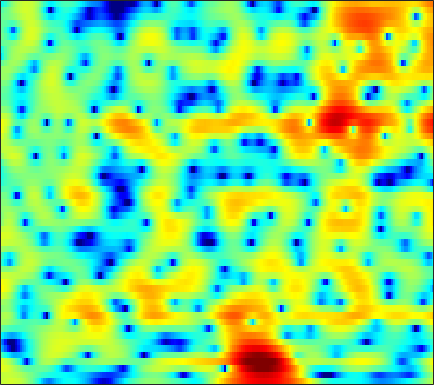

The table this chart was drawn from, first rows:
2.7205, 3.022, 3.3209, 3.5115, 3.5878, 3.5946, 3.489, 3.3388, 3.0473, 2.6509, 2.1452, 1.6866, 0.96394, 0.10112, -0.64316, -1.7775, -3.0998, -4.2344, -5.9337, -7.8541, -9.8016, -11.013, -11.712, -11.145
2.823, 2.95, 3.048, 3.062, 3.018, 2.889, 2.687, 2.49, 2.169, 1.785, 1.347, 0.9889, 0.4753, -0.07418, -0.5013, -1.091, -1.683, -2.12, -2.68, -3.201, -3.667, -3.97, -4.309, -4.588
4.388, 4.29, 4.053, 3.686, 3.33, 2.756, 2.075, 1.511, 0.7131, -0.0918, -0.8158, -1.257, -1.629, -1.763, -1.737, -1.595, -1.405, -1.28, -1.175, -1.187, -1.327, -1.526, -1.95, -2.576
4.091, 3.71, 3.074, 2.291, 1.607, 0.5631, -0.6817, -1.794, -3.625, -6.131, -9.799, -14.03, -18.66, -11.78, -7.994, -4.624, -2.314, -1.016, 0.2793, 1.163, 1.736, 1.984, 2.093, 1.956
-2.225, -3.214, -4.689, -6.26, -7.388, -8.588, -9.214, -9.266, -8.905, -8.294, -7.518, -6.849, -5.842, -4.679, -3.739, -2.462, -1.238, -0.3631, 0.6888, 1.58, 2.308, 2.747, 3.186, 3.458
-8.371, -10.07, -12.74, -15.96, -18.79, -22.63, -22.42, -19.66, -16.07, -13.13, -10.63, -8.996, -7.036, -5.309, -4.135, -2.71, -1.463, -0.6121, 0.4159, 1.312, 2.076, 2.568, 3.11, 3.522
-10.41, -12.58, -16.19, -21.36, -27.61, -30.25, -22.3, -18.76, -15.26, -12.42, -10.01, -8.41, -6.543, -4.924, -3.841, -2.527, -1.362, -0.5722, 0.3768, 1.201, 1.907, 2.364, 2.879, 3.299
-5.588, -6.574, -7.831, -8.909, -9.462, -9.7, -9.37, -8.84, -7.928, -6.884, -5.79, -4.98, -3.935, -2.959, -2.274, -1.42, -0.6279, -0.07462, 0.605, 1.211, 1.751, 2.114, 2.534, 2.889
-0.8636, -1.292, -1.804, -2.23, -2.505, -2.801, -2.984, -3.026, -2.969, -2.805, -2.562, -2.349, -2.034, -1.674, -1.372, -0.9716, -0.5767, -0.2896, 0.07263, 0.4347, 0.8208, 1.124, 1.53, 1.913
1.657, 1.498, 1.236, 0.9053, 0.5828, 0.08649, -0.4882, -0.9496, -1.528, -2.011, -2.339, -2.447, -2.405, -2.228, -2.055, -1.903, -1.887, -1.978, -2.205, -2.425, -2.41, -2.113, -1.286, -0.1721
1.46, 1.84, 1.958, 1.688, 1.25, 0.3536, -1.016, -2.42, -4.876, -8.108, -11.17, -11.23, -8.643, -6.192, -4.916, -3.973, -3.758, -4.1, -5.386, -8.183, -14.98, -26.73, -10.04, -4.035
0.03001, 0.4504, 0.6077, 0.3211, -0.1638, -1.12, -2.446, -3.693, -5.653, -7.725, -9.182, -9.332, -8.329, -6.851, -5.866, -4.845, -4.133, -3.813, -3.589, -3.497, -3.27, -2.835, -1.869, -0.5807
1.424, 1.311, 0.9938, 0.4457, -0.1236, -1.092, -2.179, -3.047, -4.212, -5.26, -5.983, -6.184, -6.089, -5.692, -5.234, -4.466, -3.646, -3.082, -2.411, -1.78, -1.116, -0.6363, 0.012, 0.6862
4.052, 3.702, 3.078, 2.261, 1.488, 0.2032, -1.397, -2.839, -5.117, -7.843, -10.61, -11.68, -10.54, -8.192, -6.521, -4.693, -3.286, -2.44, -1.527, -0.8053, -0.2343, 0.09538, 0.4598, 0.7709
5.832, 5.493, 4.878, 4.076, 3.352, 2.152, 0.6236, -0.7376, -2.883, -5.462, -8.05, -8.907, -7.981, -6.067, -4.671, -3.191, -2.2, -1.666, -1.162, -0.869, -0.7957, -0.8191, -0.924, -1.135
5.218, 5.003, 4.624, 4.128, 3.694, 3.051, 2.326, 1.732, 0.9182, 0.1688, -0.4518, -0.808, -1.096, -1.2, -1.247, -1.378, -1.621, -1.92, -2.514, -3.3, -4.172, -4.781, -5.47, -5.97
3.414, 3.342, 3.23, 3.098, 2.973, 2.819, 2.682, 2.562, 2.394, 2.227, 2.031, 1.836, 1.542, 1.152, 0.7451, 0.01951, -0.931, -1.886, -3.612, -5.998, -9.376, -13.02, -18.13, -15.16
0.2044, 0.1616, 0.04272, -0.004719, 0.07536, 0.393, 0.9186, 1.388, 1.997, 2.482, 2.827, 2.965, 2.981, 2.768, 2.475, 1.896, 1.032, 0.1926, -1.169, -2.86, -4.82, -6.178, -7.258, -7.115
-3.639, -4.466, -6.561, -9.604, -10.87, -8.216, -4.603, -2.459, -0.3345, 1.136, 2.115, 2.617, 2.989, 3.091, 3.027, 2.757, 2.3, 1.883, 1.247, 0.5535, -0.07254, -0.4732, -0.8856, -1.057
-2.462, -3.278, -4.834, -6.404, -6.811, -5.688, -3.565, -2.003, -0.3362, 0.9048, 1.763, 2.178, 2.484, 2.575, 2.498, 2.246, 1.903, 1.593, 1.139, 0.7244, 0.3753, 0.1364, -0.08681, -0.2066
1.363, 1.078, 0.7515, 0.503, 0.4602, 0.592, 0.8946, 1.187, 1.555, 1.839, 2.006, 2.012, 1.878, 1.564, 1.204, 0.6045, -0.1076, -0.7034, -1.459, -2.054, -2.427, -2.499, -2.362, -2.151
3.59, 3.436, 3.264, 3.092, 2.969, 2.836, 2.701, 2.573, 2.394, 2.15, 1.809, 1.49, 0.9398, 0.1763, -0.5271, -1.727, -3.333, -4.806, -7.201, -9.778, -10.81, -9.729, -7.51, -5.645
3.995, 3.947, 3.842, 3.711, 3.548, 3.262, 2.888, 2.542, 2.04, 1.481, 0.8708, 0.4149, -0.238, -0.9554, -1.58, -2.669, -4.137, -5.568, -8.149, -11.2, -12.52, -10.78, -7.85, -5.585
2.679, 2.982, 3.233, 3.274, 3.164, 2.768, 2.12, 1.492, 0.4082, -0.7748, -1.861, -2.48, -2.828, -2.708, -2.547, -2.305, -2.236, -2.356, -2.51, -2.657, -2.597, -2.365, -1.959, -1.447
0.02386, 1.154, 2.125, 2.502, 2.501, 2.091, 1.187, 0.1571, -1.908, -5.014, -10.18, -16.4, -13.04, -7.077, -4.524, -2.267, -0.841, -0.1465, 0.5201, 0.8967, 1.137, 1.206, 1.21, 1.156
-0.2351, 0.6518, 1.432, 1.81, 1.813, 1.546, 0.903, 0.1921, -0.9666, -2.473, -3.827, -4.44, -4.107, -2.841, -1.704, -0.2909, 0.7289, 1.363, 1.864, 2.112, 2.124, 1.966, 1.615, 0.9885
0.5108, 0.7505, 0.8971, 0.9086, 0.7901, 0.493, 0.1469, -0.1146, -0.4003, -0.5526, -0.5146, -0.3456, 0.05795, 0.5653, 1.002, 1.514, 1.915, 2.099, 2.163, 2.05, 1.713, 1.373, 0.6952, -0.2174
0.1457, 0.1946, 0.04611, -0.4687, -1.012, -1.98, -2.911, -3.344, -3.272, -2.345, -1.173, -0.2685, 0.7683, 1.596, 2.056, 2.395, 2.52, 2.372, 2.004, 1.376, 0.6029, -0.01343, -0.754, -1.235
-0.6779, -0.49, -0.6453, -1.505, -2.626, -5.14, -9.891, -18.3, -15.87, -7.001, -2.825, -0.811, 1.021, 2.207, 2.734, 3.044, 2.899, 2.491, 1.514, -0.09423, -2.437, -4.833, -7.946, -7.644
-2.619, -2.126, -1.868, -1.979, -2.338, -3.03, -3.781, -4.022, -3.71, -2.547, -1.163, -0.1753, 0.8984, 1.661, 1.977, 2.146, 1.903, 1.514, 0.5544, -0.861, -2.835, -4.578, -6.637, -6.27
-4.268, -3.61, -2.947, -2.444, -2.187, -1.931, -1.713, -1.534, -1.192, -0.778, -0.3189, 0.009713, 0.3978, 0.6632, 0.7925, 0.8072, 0.6937, 0.4872, 0.126, -0.3345, -0.7876, -1.065, -1.19, -0.9939
-4.818, -4.019, -3.047, -2.274, -1.771, -1.236, -0.8059, -0.5646, -0.2827, -0.09962, 0.04957, 0.12, 0.1689, 0.1612, 0.1441, 0.07299, 0.01076, -0.05543, -0.1017, -0.1396, -0.1398, -0.1088, 0.01047, 0.2068
-4.591, -3.45, -2.15, -1.139, -0.5277, 0.09109, 0.5158, 0.7156, 0.8226, 0.783, 0.6056, 0.4041, 0.06332, -0.302, -0.5685, -0.8261, -0.9472, -0.9162, -0.7566, -0.4971, -0.2055, 0.009375, 0.2538, 0.4551
-2.747, -1.343, 0.05929, 1.123, 1.694, 2.22, 2.476, 2.533, 2.369, 2.009, 1.367, 0.7236, -0.3729, -1.675, -2.731, -3.831, -4.216, -3.811, -2.83, -1.682, -0.7234, -0.1654, 0.2866, 0.4618
0.6854, 1.541, 2.481, 3.133, 3.469, 3.708, 3.73, 3.588, 3.229, 2.586, 1.646, 0.6635, -1.124, -3.761, -6.703, -13.99, -23.75, -11.81, -6.136, -3.093, -1.29, -0.4628, 0.1125, 0.1328
2.371, 2.649, 2.902, 2.993, 2.974, 2.832, 2.597, 2.339, 1.935, 1.387, 0.7263, 0.1085, -0.9125, -2.111, -3.115, -4.146, -4.475, -4.057, -3.024, -1.921, -1.007, -0.5721, -0.2675, -0.3742
2.93, 2.8, 2.418, 1.892, 1.385, 0.6525, -0.06291, -0.4615, -0.8398, -0.922, -0.9033, -0.8541, -0.8286, -0.8991, -0.9197, -1, -0.9412, -0.8782, -0.638, -0.4161, -0.2059, -0.07927, -0.02055, -0.07814
3.845, 3.359, 2.408, 1.06, -0.284, -2.525, -5.186, -6.832, -7.014, -5.216, -3.303, -2.152, -0.9969, -0.2303, 0.1716, 0.4592, 0.5734, 0.563, 0.4551, 0.3408, 0.2092, 0.1875, 0.1875, 0.2688
5.046, 4.483, 3.414, 1.782, 0.1528, -2.765, -6.867, -10.1, -10.13, -6.441, -3.461, -1.895, -0.378, 0.6494, 1.069, 1.374, 1.21, 0.89, 0.04747, -1.014, -2.002, -2.414, -2.083, -1.184
4.991, 4.686, 4.018, 2.925, 1.948, 0.4772, -1.014, -1.885, -2.559, -2.551, -1.977, -1.351, -0.3945, 0.4564, 0.854, 1.149, 0.8376, 0.2376, -1.356, -4.416, -10.57, -26.85, -10.36, -4.335
3.102, 3.111, 2.683, 1.881, 1.059, -0.3824, -2.129, -3.652, -5.831, -7.491, -7.423, -6.113, -3.998, -2.14, -1.063, -0.1357, 0.3354, 0.3095, -0.05937, -0.7997, -1.522, -1.716, -1.206, -0.2003
0.5343, 0.5768, 0.2462, -0.422, -1.222, -2.675, -4.643, -6.649, -10.46, -15.7, -15.53, -11.42, -7.348, -4.593, -3.07, -1.593, -0.5274, 0.01418, 0.5019, 0.8685, 1.152, 1.36, 1.698, 2.092
-1.093, -1.153, -1.396, -1.926, -2.494, -3.428, -4.521, -5.414, -6.39, -7.035, -6.974, -6.462, -5.372, -4.128, -3.143, -1.978, -0.9902, -0.3048, 0.433, 1.054, 1.566, 1.89, 2.245, 2.54
-1.614, -1.669, -1.92, -2.41, -2.876, -3.616, -4.433, -4.986, -5.577, -5.871, -5.775, -5.442, -4.713, -3.763, -2.997, -1.953, -0.9675, -0.2762, 0.5664, 1.254, 1.833, 2.191, 2.548, 2.771
-1.213, -1.211, -1.526, -2.106, -2.732, -3.824, -5.176, -6.263, -7.701, -8.519, -8.304, -7.534, -6.075, -4.503, -3.443, -2.064, -0.8272, -0.04265, 0.9214, 1.726, 2.369, 2.746, 3.107, 3.283
-0.04444, -0.02372, -0.303, -0.9526, -1.741, -3.265, -5.472, -7.852, -12.8, -25.14, -18.24, -12.26, -8.075, -5.447, -3.942, -2.332, -0.9597, -0.03242, 1.047, 2.022, 2.807, 3.254, 3.665, 3.836
1.04, 1.103, 0.9942, 0.5528, -0.0001399, -1.049, -2.44, -3.694, -5.507, -6.794, -7.083, -6.702, -5.95, -5.2, -4.611, -3.825, -2.742, -1.712, -0.2962, 1.055, 2.204, 2.877, 3.478, 3.75
0.863, 1.105, 1.29, 1.306, 1.196, 0.8786, 0.3465, -0.1742, -0.9295, -1.785, -2.712, -3.51, -4.86, -6.827, -8.935, -11.63, -10.27, -7.234, -3.678, -1.13, 0.6933, 1.7, 2.601, 3.08
-1.795, -0.9894, -0.05983, 0.6902, 1.089, 1.398, 1.429, 1.3, 0.9754, 0.373, -0.4891, -1.362, -2.877, -4.938, -6.929, -9.123, -8.484, -6.375, -3.691, -1.633, -0.1238, 0.7255, 1.532, 2.03
-7.043, -4.547, -2.188, -0.5791, 0.2696, 1.048, 1.532, 1.736, 1.798, 1.641, 1.291, 0.9111, 0.2711, -0.4362, -0.919, -1.404, -1.577, -1.5, -1.211, -0.9373, -0.6729, -0.5111, -0.2421, 0.03873
-4.994, -3.557, -1.962, -0.7474, -0.01542, 0.7603, 1.378, 1.741, 2.083, 2.33, 2.435, 2.428, 2.288, 2.019, 1.762, 1.327, 0.7815, 0.2535, -0.567, -1.558, -2.73, -3.609, -4.433, -4.37
-1.448, -1.247, -1.009, -0.7882, -0.6075, -0.2753, 0.2014, 0.6699, 1.415, 2.143, 2.76, 3.099, 3.369, 3.398, 3.242, 2.807, 2.068, 1.288, -0.1764, -2.262, -5.391, -8.96, -19.13, -16.91
-0.6325, -1.057, -1.883, -3.078, -4.19, -5.425, -5.165, -3.791, -1.484, 0.5016, 2.034, 2.877, 3.633, 4.004, 4.04, 3.783, 3.191, 2.553, 1.386, -0.1335, -1.925, -3.3, -4.757, -5.066
-1.167, -1.685, -2.894, -4.998, -7.507, -12.88, -13.43, -8.42, -3.744, -0.7089, 1.304, 2.369, 3.313, 3.821, 3.966, 3.863, 3.472, 2.994, 2.19, 1.275, 0.3216, -0.3482, -1.09, -1.603
-1.369, -1.401, -1.698, -2.173, -2.527, -2.742, -2.373, -1.681, -0.4446, 0.8272, 1.924, 2.566, 3.159, 3.446, 3.468, 3.256, 2.784, 2.267, 1.427, 0.4486, -0.5616, -1.282, -2.067, -2.627
-1.27, -0.9956, -0.6913, -0.4, -0.1626, 0.2233, 0.719, 1.155, 1.765, 2.357, 2.865, 3.148, 3.363, 3.351, 3.169, 2.696, 1.934, 1.189, -0.08253, -1.691, -3.568, -5.053, -6.723, -7.387
-1.979, -1.623, -1.032, -0.366, 0.1568, 0.8576, 1.531, 2.001, 2.569, 3.046, 3.387, 3.542, 3.583, 3.417, 3.138, 2.528, 1.616, 0.6943, -0.942, -3.129, -6.248, -9.629, -17.97, -23.49
-5.287, -4.723, -3.576, -2.26, -1.284, -0.09433, 0.9322, 1.588, 2.32, 2.87, 3.245, 3.406, 3.453, 3.306, 3.065, 2.557, 1.82, 1.091, -0.1059, -1.571, -3.251, -4.534, -5.968, -6.468
